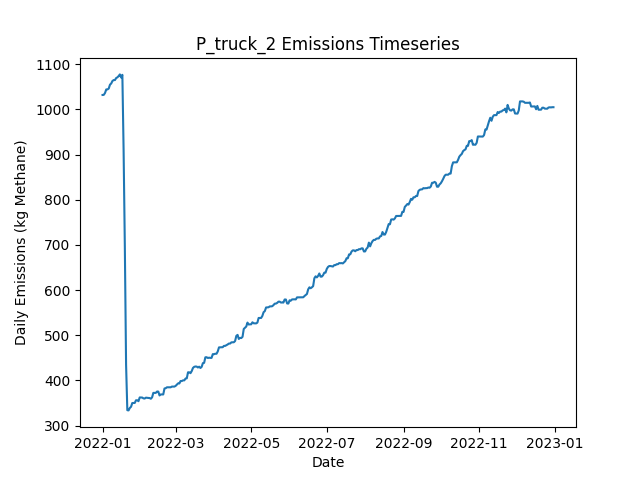

Data behind this chart, as committed beside it:
Date, Daily Emissions (Kg Methane), Daily Mitigable Emissions (Kg Methane), Daily Non-Mitigable Emissions (Kg Methan…, Daily Cost ($), Active Leaks, New Leaks, Leaks Repaired, Leaks Naturally Repaired, Leaks Tagged, Daily Repair Cost ($), Daily Natural Repair Cost ($), truck Deployment Cost ($), truck Sites flagged for Follow-Up, truck Leaks tagged for repair, truck Sites Visited, truck Travel Time (Minutes), truck Survey Time (Minutes), OGI_FU Deployment Cost ($), OGI_FU Sites flagged for Follow-Up, OGI_FU Leaks tagged for repair, OGI_FU Sites Visited, OGI_FU Travel Time (Minutes), OGI_FU Survey Time (Minutes)
2022-01-01, 1032, 760.6, 271.5, 400, 380, 382, 0, 1, 0.00000, 0.00000, 200, 400, 0, , 10, 180, 270, 0.00000, , 0, 0, 0, 0
2022-01-02, 1032, 760.6, 271.7, 400, 381, 1, 0, 0, 0.00000, 0.00000, 0.00000, 400, 0, , 1, 20, 30, 0.00000, , 0, 0, 0, 0
2022-01-03, 1037, 764.9, 271.7, 1000, 383, 2, 0, 0, 56, 0.00000, 0.00000, 0.00000, 9, , 0, 0, 0, 1000, , 56, 3, 120, 360
2022-01-04, 1044, 764.9, 279.5, 1000, 383, 1, 0, 0, 72, 0.00000, 0.00000, 0.00000, 1, , 0, 0, 0, 1000, , 72, 3, 120, 360
2022-01-05, 1044, 764.9, 279.5, 1000, 383, 0, 0, 0, 75, 0.00000, 0.00000, 0.00000, 0, , 0, 0, 0, 1000, , 75, 3, 120, 360
2022-01-06, 1046, 764.9, 281.5, 500, 384, 1, 0, 0, 25, 0.00000, 0.00000, 0.00000, 0, , 0, 0, 0, 500, , 25, 1, 30, 120
2022-01-07, 1055, 765.1, 289.8, 0.00000, 386, 2, 0, 0, 0.00000, 0.00000, 0.00000, 0.00000, 0, , 0, 0, 0, 0.00000, , 0, 0, 0, 0
2022-01-08, 1058, 767.8, 289.8, 0.00000, 387, 1, 0, 0, 0.00000, 0.00000, 0.00000, 0.00000, 0, , 0, 0, 0, 0.00000, , 0, 0, 0, 0
2022-01-09, 1063, 773.4, 289.8, 0.00000, 390, 3, 0, 0, 0.00000, 0.00000, 0.00000, 0.00000, 0, , 0, 0, 0, 0.00000, , 0, 0, 0, 0
2022-01-10, 1065, 773.4, 291.8, 0.00000, 391, 1, 0, 0, 0.00000, 0.00000, 0.00000, 0.00000, 0, , 0, 0, 0, 0.00000, , 0, 0, 0, 0
2022-01-11, 1065, 773.4, 291.8, 0.00000, 391, 0, 0, 0, 0.00000, 0.00000, 0.00000, 0.00000, 0, , 0, 0, 0, 0.00000, , 0, 0, 0, 0
2022-01-12, 1070, 777.8, 291.8, 0.00000, 392, 1, 0, 0, 0.00000, 0.00000, 0.00000, 0.00000, 0, , 0, 0, 0, 0.00000, , 0, 0, 0, 0
2022-01-13, 1071, 779.4, 291.8, 0.00000, 393, 1, 0, 0, 0.00000, 0.00000, 0.00000, 0.00000, 0, , 0, 0, 0, 0.00000, , 0, 0, 0, 0
2022-01-14, 1074, 782.3, 291.8, 0.00000, 395, 2, 0, 0, 0.00000, 0.00000, 0.00000, 0.00000, 0, , 0, 0, 0, 0.00000, , 0, 0, 0, 0
2022-01-15, 1078, 787.7, 290, 0.00000, 397, 3, 0, 0, 0.00000, 0.00000, 0.00000, 0.00000, 0, , 0, 0, 0, 0.00000, , 0, 0, 0, 0
2022-01-16, 1071, 787.7, 283, 0.00000, 397, 1, 0, 0, 0.00000, 0.00000, 0.00000, 0.00000, 0, , 0, 0, 0, 0.00000, , 0, 0, 0, 0
2022-01-17, 1077, 793.7, 283, 0.00000, 398, 1, 0, 0, 0.00000, 0.00000, 0.00000, 0.00000, 0, , 0, 0, 0, 0.00000, , 0, 0, 0, 0
2022-01-18, 909.8, 627.2, 282.6, 9400, 351, 1, 47, 0, 0.00000, 9400, 0.00000, 0.00000, 0, , 0, 0, 0, 0.00000, , 0, 0, 0, 0
2022-01-19, 695.5, 421.2, 274.3, 13200, 285, 1, 66, 0, 0.00000, 13200, 0.00000, 0.00000, 0, , 0, 0, 0, 0.00000, , 0, 0, 0, 0
2022-01-20, 434.5, 160, 274.5, 13800, 218, 2, 69, 0, 0.00000, 13800, 0.00000, 0.00000, 0, , 0, 0, 0, 0.00000, , 0, 0, 0, 0
2022-01-21, 334, 59.44, 274.5, 5200, 193, 1, 26, 0, 0.00000, 5200, 0.00000, 0.00000, 0, , 0, 0, 0, 0.00000, , 0, 0, 0, 0
2022-01-22, 333.5, 58.99, 274.5, 0.00000, 192, 1, 0, 2, 0.00000, 0.00000, 400, 0.00000, 0, , 0, 0, 0, 0.00000, , 0, 0, 0, 0
2022-01-23, 338.9, 64.35, 274.5, 0.00000, 194, 2, 0, 0, 0.00000, 0.00000, 0.00000, 0.00000, 0, , 0, 0, 0, 0.00000, , 0, 0, 0, 0
2022-01-24, 341.6, 67.03, 274.5, 0.00000, 195, 1, 0, 0, 0.00000, 0.00000, 0.00000, 0.00000, 0, , 0, 0, 0, 0.00000, , 0, 0, 0, 0
2022-01-25, 349.8, 75.3, 274.5, 0.00000, 196, 1, 0, 0, 0.00000, 0.00000, 0.00000, 0.00000, 0, , 0, 0, 0, 0.00000, , 0, 0, 0, 0
2022-01-26, 350.1, 75.53, 274.5, 0.00000, 197, 1, 0, 0, 0.00000, 0.00000, 0.00000, 0.00000, 0, , 0, 0, 0, 0.00000, , 0, 0, 0, 0
2022-01-27, 350.1, 75.53, 274.5, 0.00000, 197, 0, 0, 0, 0.00000, 0.00000, 0.00000, 0.00000, 0, , 0, 0, 0, 0.00000, , 0, 0, 0, 0
2022-01-28, 355.9, 83.35, 272.6, 0.00000, 199, 3, 0, 0, 0.00000, 0.00000, 0.00000, 0.00000, 0, , 0, 0, 0, 0.00000, , 0, 0, 0, 0
2022-01-29, 355.9, 83.35, 272.6, 0.00000, 199, 0, 0, 0, 0.00000, 0.00000, 0.00000, 0.00000, 0, , 0, 0, 0, 0.00000, , 0, 0, 0, 0
2022-01-30, 353.9, 83.35, 270.6, 0.00000, 198, 0, 0, 0, 0.00000, 0.00000, 0.00000, 0.00000, 0, , 0, 0, 0, 0.00000, , 0, 0, 0, 0
2022-01-31, 362.2, 91.61, 270.6, 0.00000, 202, 4, 0, 0, 0.00000, 0.00000, 0.00000, 0.00000, 0, , 0, 0, 0, 0.00000, , 0, 0, 0, 0
2022-02-01, 362, 91.39, 270.6, 0.00000, 201, 0, 0, 1, 0.00000, 0.00000, 200, 0.00000, 0, , 0, 0, 0, 0.00000, , 0, 0, 0, 0
2022-02-02, 362, 91.39, 270.6, 0.00000, 201, 0, 0, 0, 0.00000, 0.00000, 0.00000, 0.00000, 0, , 0, 0, 0, 0.00000, , 0, 0, 0, 0
2022-02-03, 360.2, 91.61, 268.6, 0.00000, 201, 2, 0, 1, 0.00000, 0.00000, 200, 0.00000, 0, , 0, 0, 0, 0.00000, , 0, 0, 0, 0
2022-02-04, 359.8, 91.61, 268.2, 0.00000, 200, 0, 0, 0, 0.00000, 0.00000, 0.00000, 0.00000, 0, , 0, 0, 0, 0.00000, , 0, 0, 0, 0
2022-02-05, 361.8, 91.61, 270.2, 0.00000, 201, 1, 0, 0, 0.00000, 0.00000, 0.00000, 0.00000, 0, , 0, 0, 0, 0.00000, , 0, 0, 0, 0
2022-02-06, 361.3, 91.61, 269.7, 0.00000, 200, 0, 0, 0, 0.00000, 0.00000, 0.00000, 0.00000, 0, , 0, 0, 0, 0.00000, , 0, 0, 0, 0
2022-02-07, 361.1, 91.39, 269.7, 0.00000, 199, 0, 0, 1, 0.00000, 0.00000, 200, 0.00000, 0, , 0, 0, 0, 0.00000, , 0, 0, 0, 0
2022-02-08, 360.9, 91.17, 269.7, 0.00000, 198, 0, 0, 1, 0.00000, 0.00000, 200, 0.00000, 0, , 0, 0, 0, 0.00000, , 0, 0, 0, 0
2022-02-09, 359.3, 91.61, 267.7, 0.00000, 198, 1, 0, 0, 0.00000, 0.00000, 0.00000, 0.00000, 0, , 0, 0, 0, 0.00000, , 0, 0, 0, 0
2022-02-10, 362.5, 94.3, 268.2, 0.00000, 200, 2, 0, 0, 0.00000, 0.00000, 0.00000, 0.00000, 0, , 0, 0, 0, 0.00000, , 0, 0, 0, 0
2022-02-11, 372.3, 104.1, 268.2, 0.00000, 203, 3, 0, 0, 0.00000, 0.00000, 0.00000, 0.00000, 0, , 0, 0, 0, 0.00000, , 0, 0, 0, 0
2022-02-12, 372.3, 104.1, 268.2, 0.00000, 203, 0, 0, 0, 0.00000, 0.00000, 0.00000, 0.00000, 0, , 0, 0, 0, 0.00000, , 0, 0, 0, 0
2022-02-13, 372.3, 104.1, 268.2, 0.00000, 203, 0, 0, 0, 0.00000, 0.00000, 0.00000, 0.00000, 0, , 0, 0, 0, 0.00000, , 0, 0, 0, 0
2022-02-14, 375.4, 104.1, 271.3, 0.00000, 206, 3, 0, 0, 0.00000, 0.00000, 0.00000, 0.00000, 0, , 0, 0, 0, 0.00000, , 0, 0, 0, 0
2022-02-15, 375.2, 104.4, 270.8, 0.00000, 206, 1, 0, 0, 0.00000, 0.00000, 0.00000, 0.00000, 0, , 0, 0, 0, 0.00000, , 0, 0, 0, 0
2022-02-16, 366.7, 104.1, 262.6, 0.00000, 204, 0, 0, 1, 0.00000, 0.00000, 200, 0.00000, 0, , 0, 0, 0, 0.00000, , 0, 0, 0, 0
2022-02-17, 368.9, 104.1, 264.8, 0.00000, 206, 2, 0, 0, 0.00000, 0.00000, 0.00000, 0.00000, 0, , 0, 0, 0, 0.00000, , 0, 0, 0, 0
2022-02-18, 368.9, 104.1, 264.8, 0.00000, 206, 0, 0, 0, 0.00000, 0.00000, 0.00000, 0.00000, 0, , 0, 0, 0, 0.00000, , 0, 0, 0, 0
2022-02-19, 368.9, 104.1, 264.8, 0.00000, 206, 0, 0, 0, 0.00000, 0.00000, 0.00000, 0.00000, 0, , 0, 0, 0, 0.00000, , 0, 0, 0, 0
2022-02-20, 382.1, 108.4, 273.7, 0.00000, 209, 3, 0, 0, 0.00000, 0.00000, 0.00000, 0.00000, 0, , 0, 0, 0, 0.00000, , 0, 0, 0, 0
2022-02-21, 382.7, 108.6, 274.1, 0.00000, 211, 2, 0, 0, 0.00000, 0.00000, 0.00000, 0.00000, 0, , 0, 0, 0, 0.00000, , 0, 0, 0, 0
2022-02-22, 384.7, 108.6, 276.1, 0.00000, 212, 1, 0, 0, 0.00000, 0.00000, 0.00000, 0.00000, 0, , 0, 0, 0, 0.00000, , 0, 0, 0, 0
2022-02-23, 384.7, 108.6, 276.1, 0.00000, 212, 1, 0, 0, 0.00000, 0.00000, 0.00000, 0.00000, 0, , 0, 0, 0, 0.00000, , 0, 0, 0, 0
2022-02-24, 384.9, 108.8, 276.1, 0.00000, 213, 2, 0, 0, 0.00000, 0.00000, 0.00000, 0.00000, 0, , 0, 0, 0, 0.00000, , 0, 0, 0, 0
2022-02-25, 384.7, 108.6, 276.1, 0.00000, 212, 1, 0, 2, 0.00000, 0.00000, 400, 0.00000, 0, , 0, 0, 0, 0.00000, , 0, 0, 0, 0
2022-02-26, 386.3, 110.2, 276.1, 0.00000, 213, 1, 0, 0, 0.00000, 0.00000, 0.00000, 0.00000, 0, , 0, 0, 0, 0.00000, , 0, 0, 0, 0
2022-02-27, 386.3, 110.2, 276.1, 0.00000, 213, 0, 0, 0, 0.00000, 0.00000, 0.00000, 0.00000, 0, , 0, 0, 0, 0.00000, , 0, 0, 0, 0
2022-02-28, 386.3, 110.2, 276.1, 0.00000, 213, 0, 0, 0, 0.00000, 0.00000, 0.00000, 0.00000, 0, , 0, 0, 0, 0.00000, , 0, 0, 0, 0
2022-03-01, 387.8, 111.7, 276.1, 0.00000, 214, 1, 0, 0, 0.00000, 0.00000, 0.00000, 0.00000, 0, , 0, 0, 0, 0.00000, , 0, 0, 0, 0
... 305 more rows
